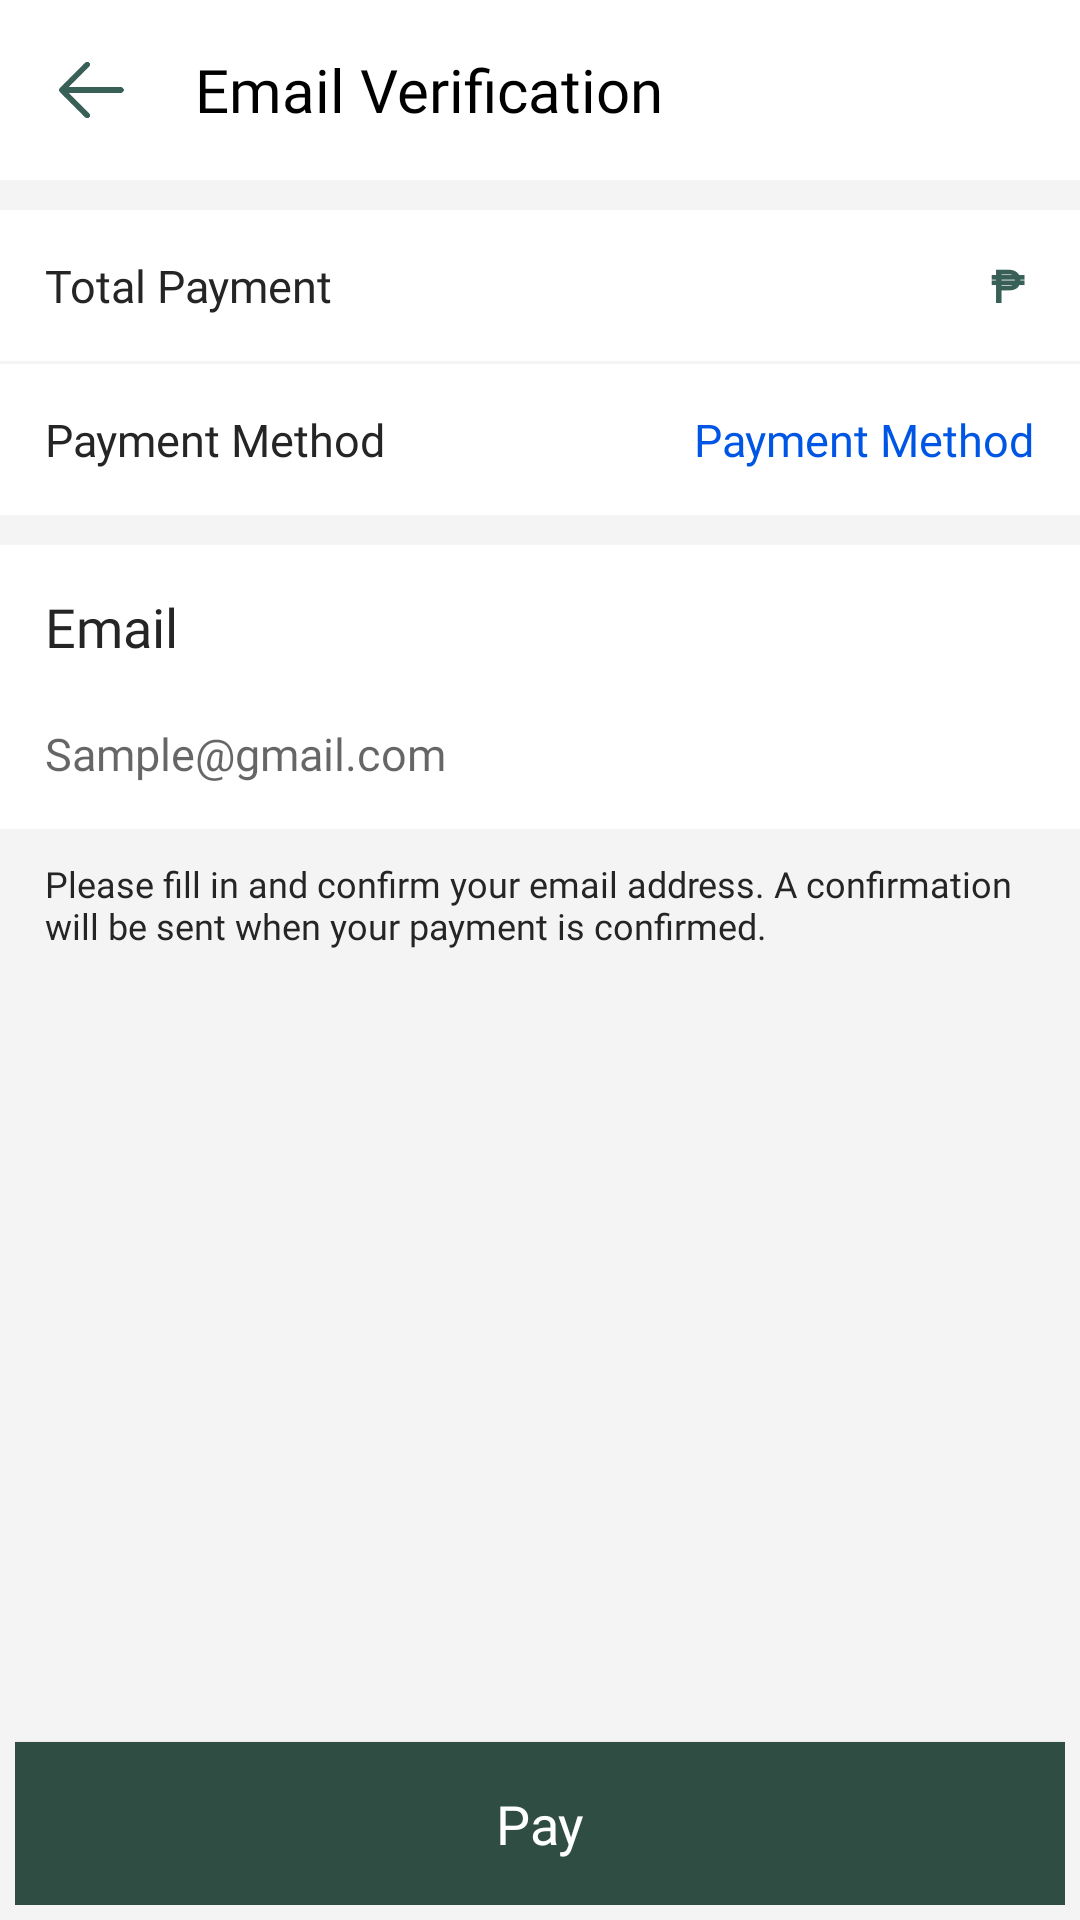

The Android layout XML behind this screen, and the referenced resources:
<!-- AndroidManifest.xml: application theme Theme.Design.Light.NoActionBar -->
<!-- res/layout/activity_email_verification.xml -->
<?xml version="1.0" encoding="utf-8"?>
<RelativeLayout xmlns:android="http://schemas.android.com/apk/res/android"
    xmlns:tools="http://schemas.android.com/tools"
    android:layout_width="match_parent"
    android:layout_height="match_parent"
    android:background="#F4F4F4">

    <ScrollView
        android:id="@+id/parent"
        android:layout_width="match_parent"
        android:layout_height="wrap_content">
        <RelativeLayout
            android:layout_width="match_parent"
            android:layout_height="wrap_content">
            <RelativeLayout
                android:id="@+id/accountHeader"
                android:layout_width="match_parent"
                android:layout_height="60dp"
                android:background="#FFF">

                <ImageButton
                    android:id="@+id/backButton"
                    android:layout_width="30dp"
                    android:layout_height="30dp"
                    android:layout_alignParentStart="true"
                    android:layout_centerVertical="true"
                    android:layout_marginStart="15dp"
                    android:background="@drawable/green_back_button"
                    android:contentDescription="Back" />

                <TextView
                    android:id="@+id/emailVerificationTitle"
                    android:layout_width="wrap_content"
                    android:layout_height="wrap_content"
                    android:layout_centerVertical="true"
                    android:layout_marginStart="20dp"
                    android:layout_toEndOf="@id/backButton"
                    android:fontFamily="@font/spartan_medium"
                    android:text="Email Verification "
                    android:textColor="@color/black"
                    android:textSize="20sp" />
            </RelativeLayout>


            <LinearLayout
                android:layout_width="match_parent"
                android:layout_height="match_parent"
                android:layout_below="@id/accountHeader"
                android:orientation="vertical"
                android:layout_marginTop="10dp"
                android:background="#F4F4F4">

                <RelativeLayout
                    android:layout_width="match_parent"
                    android:layout_height="wrap_content"
                    android:orientation="horizontal"
                    android:background="@color/white"
                    android:paddingBottom="15dp"
                    android:paddingTop="15dp">

                    <TextView
                        android:id="@+id/total_payment_title_email"
                        android:layout_width="wrap_content"
                        android:layout_height="wrap_content"
                        android:layout_marginStart="15dp"
                        android:fontFamily="@font/montserrat"
                        android:text="Total Payment"
                        android:textColor="@color/custom_gray"
                        android:textSize="15sp" />

                    <TextView
                        android:id="@+id/total_payment_value_email"
                        android:layout_width="wrap_content"
                        android:layout_height="wrap_content"
                        android:text="₱ "
                        android:textStyle="bold"
                        android:layout_alignParentEnd="true"
                        android:textSize="15sp"
                        android:fontFamily="@font/montserrat"
                        android:textColor="@color/primary"
                        android:layout_marginEnd="15dp"/>
                </RelativeLayout>

                <RelativeLayout
                    android:id="@+id/changePasswordButton"
                    android:layout_width="match_parent"
                    android:layout_height="wrap_content"
                    android:orientation="horizontal"
                    android:background="@color/white"
                    android:paddingBottom="15dp"
                    android:paddingTop="15dp"
                    android:layout_marginTop="1dp">

                    <TextView
                        android:layout_width="wrap_content"
                        android:layout_height="wrap_content"
                        android:layout_marginStart="15dp"
                        android:fontFamily="@font/montserrat"
                        android:text="Payment Method"
                        android:textColor="@color/custom_gray"
                        android:textSize="15sp" />
                    <TextView
                        android:id="@+id/payment_method_TV_email"
                        android:layout_width="wrap_content"
                        android:layout_height="wrap_content"
                        android:text="Payment Method"
                        android:layout_alignParentEnd="true"
                        android:textSize="15sp"
                        android:fontFamily="@font/montserrat"
                        android:textColor="#0056e4"
                        android:layout_marginEnd="15dp"/>


                </RelativeLayout>


                <RelativeLayout
                    android:id="@+id/rateUsButton"
                    android:layout_width="match_parent"
                    android:layout_height="wrap_content"
                    android:orientation="horizontal"
                    android:background="@color/white"
                    android:layout_marginTop="10dp"
                    android:paddingTop="15dp"
                    android:paddingBottom="15dp">
                    <TextView
                        android:id="@+id/emailLabel"
                        android:layout_width="wrap_content"
                        android:layout_height="wrap_content"
                        android:text="Email"
                        android:textColor="@color/custom_gray"
                        android:textSize="18sp"
                        android:fontFamily="@font/glacial_indifference_regular"
                        android:layout_marginStart="15dp" />
                    <EditText
                        android:id="@+id/emailET"
                        android:layout_width="match_parent"
                        android:layout_height="wrap_content"
                        android:background="@color/white"
                        android:hint="Sample@gmail.com"
                        android:layout_below="@id/emailLabel"
                        android:layout_centerVertical="true"
                        android:textSize="15sp"
                        android:layout_marginTop="20dp"
                        android:fontFamily="@font/montserrat"
                        android:textColor="#b3b3b3"
                        android:inputType="textEmailAddress"
                        android:layout_marginStart="15dp"/>
                </RelativeLayout>
                <TextView
                    android:layout_width="match_parent"
                    android:layout_height="wrap_content"
                    android:text="Please fill in and confirm your email address. A confirmation will be sent when your payment is confirmed."
                    android:textSize="12sp"
                    android:layout_marginTop="10dp"
                    android:layout_marginEnd="10dp"
                    android:fontFamily="@font/glacial_indifference_regular"
                    android:textColor="@color/custom_gray"
                    android:layout_marginStart="15dp"/>

            </LinearLayout>
        </RelativeLayout>
    </ScrollView>
    <RelativeLayout
        android:layout_width="match_parent"
        android:layout_height="match_parent"
        android:background="#f4f4f4"
        android:layout_marginTop="20dp"
        android:layout_below="@id/parent"
        android:layout_alignParentBottom="true"
        android:padding="5dp">
        <Button
            android:id="@+id/payButton"
            android:layout_width="match_parent"
            android:layout_height="wrap_content"
            android:layout_gravity="center"
            android:layout_alignParentBottom="true"
            android:background="@color/primary_darker"
            android:fontFamily="@font/spartan_medium"
            android:padding="15dp"
            android:text="Pay"
            android:textColor="@color/white"
            android:textSize="18sp"
            android:textAllCaps="false"/>
    </RelativeLayout>
</RelativeLayout>
<!-- resources referenced by this layout -->
<resources>
  <color name="black">#FF000000</color>
  <color name="custom_gray">#FF252525</color>
  <color name="primary">#386057</color>
  <color name="primary_darker">#2f4d43</color>
  <color name="white">#FFFFFFFF</color>
  <!-- drawable green_back_button: png bitmap (drawable, 3078 bytes) -->
</resources>
